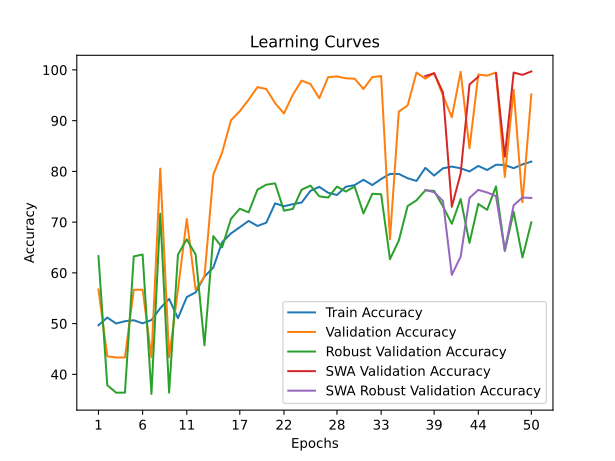

The table this chart was drawn from, first rows:
time; train_accuracy; train_loss; valid_accuracy; valid_loss; valid_accuracy_robust; valid_accuracy_swa; valid_accuracy_robust_swa
32,6896; 49,6796; 0,7402; 56,7445; 0,6845; 63,2968; 56,7445; 63,2968
63,6004; 51,1873; 0,7032; 43,5569; 0,7641; 37,8527; 43,5569; 37,8527
94,9592; 50,0188; 0,7578; 43,3308; 0,9726; 36,3898; 43,3308; 36,3898
126,9013; 50,4712; 0,8741; 43,3308; 1,8114; 36,3898; 43,3308; 36,3898
157,8641; 50,6596; 1,3786; 56,6692; 1,3298; 63,2445; 56,6692; 63,2445
191,1545; 50,0565; 1,1364; 56,6692; 1,6282; 63,6102; 56,6692; 63,6102
222,8911; 50,6973; 0,9316; 43,3308; 0,6950; 36,1285; 43,3308; 36,1285
254,9452; 53,0531; 0,8054; 80,5576; 0,6301; 71,6562; 80,5576; 71,6562
285,6751; 54,8624; 0,8239; 43,3308; 0,9455; 36,3898; 43,3308; 36,3898
319,8700; 51,0554; 0,8752; 56,6692; 90,7369; 63,6102; 56,6692; 63,6102
351,9645; 55,2394; 0,7735; 70,6104; 0,5945; 66,6144; 70,6104; 66,6144
385,2146; 56,1440; 0,8164; 56,6692; 17,0426; 63,6102; 56,6692; 63,6102
417,4112; 59,2725; 0,6969; 59,2313; 0,6045; 45,7158; 59,2313; 45,7158
449,2792; 61,0441; 0,6761; 79,3519; 0,5450; 67,2414; 79,3519; 67,2414
480,8953; 66,0384; 0,6457; 83,7227; 0,5009; 65,0209; 83,7227; 65,0209
512,9772; 67,7723; 0,6239; 90,0528; 0,3871; 70,6374; 90,0528; 70,6374
545,7210; 68,9974; 0,6216; 91,8613; 0,3000; 72,6489; 91,8613; 72,6489
577,3979; 70,2412; 0,6144; 94,1221; 0,2979; 71,9175; 94,1221; 71,9175
608,5500; 69,2424; 0,6167; 96,6089; 0,2603; 76,3845; 96,6089; 76,3845
639,9396; 69,8832; 0,6116; 96,2321; 0,2973; 77,3772; 96,2321; 77,3772
672,2489; 73,7090; 0,5779; 93,4439; 0,3892; 77,6385; 93,4439; 77,6385
704,1337; 73,1248; 0,5750; 91,4092; 0,2833; 72,2571; 91,4092; 72,2571
738,7749; 73,5394; 0,5765; 95,1017; 0,3101; 72,5967; 95,1017; 72,5967
770,9953; 73,8598; 0,5705; 97,8900; 0,2541; 76,3845; 97,8900; 76,3845
802,4576; 76,1591; 0,5562; 97,2118; 0,2002; 77,1944; 97,2118; 77,1944
834,3851; 76,9506; 0,5491; 94,4235; 0,2557; 75,0784; 94,4235; 75,0784
871,4084; 75,7821; 0,5558; 98,5682; 0,1860; 74,8433; 98,5682; 74,8433
903,5212; 75,3487; 0,5544; 98,7189; 0,1960; 77,0115; 98,7189; 77,0115
935,4311; 76,9695; 0,5466; 98,3421; 0,1712; 76,0188; 98,3421; 76,0188
967,2542; 77,2899; 0,5433; 98,2668; 0,1915; 77,0115; 98,2668; 77,0115
999,2540; 78,3453; 0,5325; 96,2321; 0,2303; 71,7085; 96,2321; 71,7085
1030,8284; 77,3087; 0,5369; 98,5682; 0,1934; 75,5747; 98,5682; 75,5747
1062,7254; 78,4960; 0,5315; 98,7943; 0,1544; 75,4963; 98,7943; 75,4963
1095,3957; 79,4949; 0,5217; 66,6164; 0,5057; 62,6959; 66,6164; 62,6959
1127,8394; 79,4949; 0,5231; 91,7860; 0,2952; 66,3532; 91,7860; 66,3532
1159,9214; 78,6468; 0,5301; 92,9917; 0,2509; 73,1714; 92,9917; 73,1714
1207,5731; 78,1191; 0,5337; 99,4725; 0,1344; 74,2947; 99,4725; 74,2947
1253,2673; 80,6822; 0,5119; 98,2668; 0,1561; 76,2539; 98,7943; 76,3323
1304,1514; 79,1745; 0,5177; 99,3971; 0,1343; 76,1494; 99,3218; 75,8882
1349,4377; 80,6069; 0,5138; 94,9510; 0,2068; 73,0930; 95,5539; 74,1641
1395,7106; 80,9461; 0,5084; 90,6556; 0,2869; 69,6708; 73,0219; 59,6134
1443,6980; 80,6069; 0,5084; 99,6232; 0,1596; 74,5559; 79,5780; 63,1923
1491,5069; 79,9849; 0,5160; 84,5516; 0,3473; 65,9091; 97,1364; 74,7649
1537,7082; 81,0780; 0,5070; 99,0957; 0,2475; 73,5893; 98,6436; 76,3584
1583,6336; 80,2676; 0,5157; 98,8696; 0,2069; 72,4138; 98,8696; 75,8359
1632,6426; 81,3042; 0,5040; 99,4725; 0,1477; 77,0376; 99,3218; 75,1306
1682,7774; 81,2665; 0,5073; 78,8998; 0,4792; 64,3156; 82,8937; 64,4201
1736,3270; 80,6257; 0,5091; 96,0814; 0,2006; 72,0219; 99,4725; 73,3281
1787,7918; 81,3796; 0,5067; 73,9261; 0,4690; 63,0355; 99,0203; 74,8433
1872,4007; 81,9261; 0,5012; 95,1771; 0,2443; 69,9582; 99,6986; 74,7649
